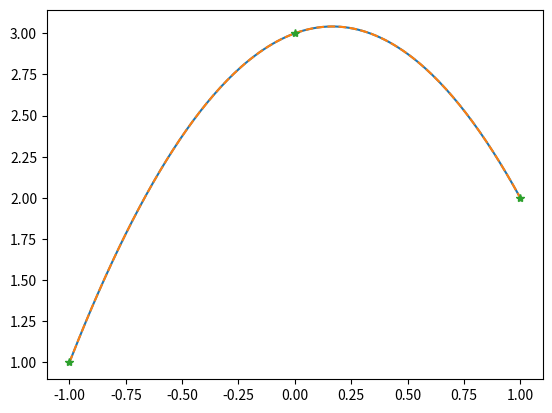

Source code (Python):
import numpy as np                          #import the numpy library
import matplotlib.pyplot as plt          #import the plotting library

#####################################################################

# The two input vectors, x and y.  These define the known data that
# must be matched by the quadratic approximation:

x = np.array([-1., 0., 1.])
y = np.array([1., 3., 2.])

#####################################################################

# Method 1 (build the quadratic function directly):

def quadratic(X):
    return (X-x[1]) * (X-x[2]) / (x[0]-x[1]) / (x[0]-x[2]) * y[0] + \
           (X-x[0]) * (X-x[2]) / (x[1]-x[0]) / (x[1]-x[2]) * y[1] + \
           (X-x[0]) * (X-x[1]) / (x[2]-x[0]) / (x[2]-x[1]) * y[2]

#####################################################################

# A dense set of x-coordinates where we  will plot both of the
# approximations to see what they look like:

X = np.linspace(-1., 1., 201)

#####################################################################

# Method 2 (indirect but more flexible and generalizable):

e = np.ones(np.shape(x));      #short row-vector containing only ones
A = np.vstack((e, x, x**2)).T                     #Vandermonde matrix

# The column vector "lam" tells you how much of each basis function
# that you need in order to match the known data.  This line solves
# the linear system A*lam=y for lam:
lam = np.linalg.solve(A, y)

E = np.ones(np.shape(X))        #long row-vector containing only ones
B = np.vstack((E, X, X**2)).T
Q = B.dot(lam)

#####################################################################

# Plot the two quadratic functions at all of the x-coordinates
# in the vector X, and make sure that the two methods give the same
# result:

plt.figure()
plt.plot(X, quadratic(X), '-')
plt.plot(X, Q, '--')
plt.plot(x, y, '*')
plt.show()